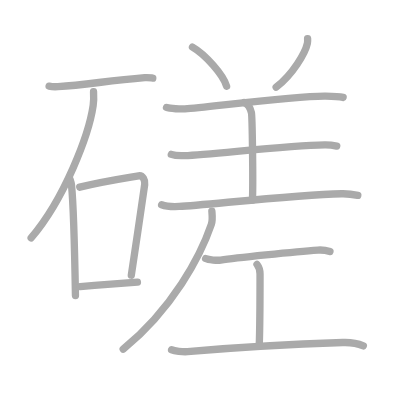
t = 0.00 s
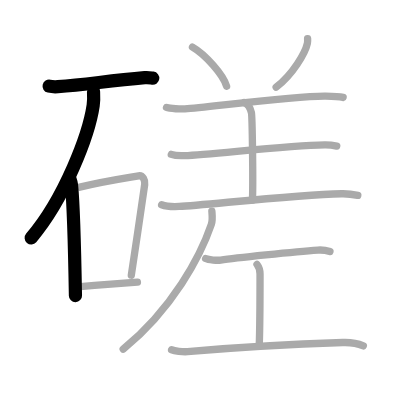
t = 3.00 s
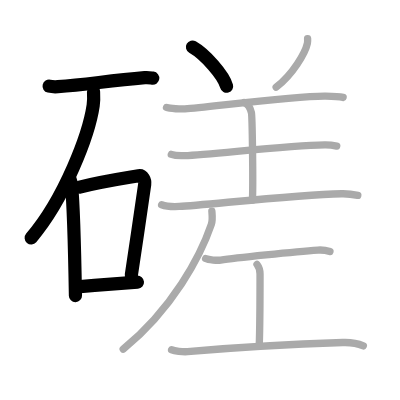
t = 6.00 s
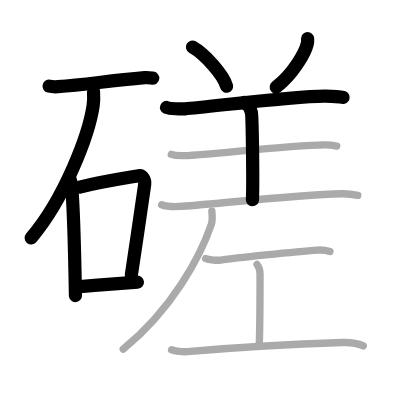
t = 9.00 s
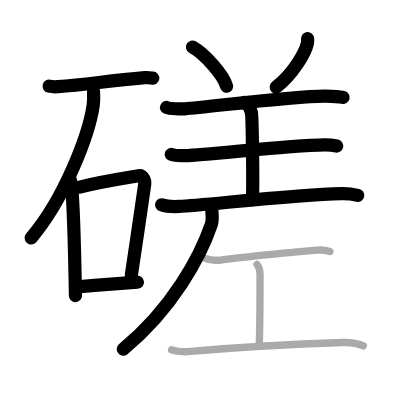
t = 12.00 s
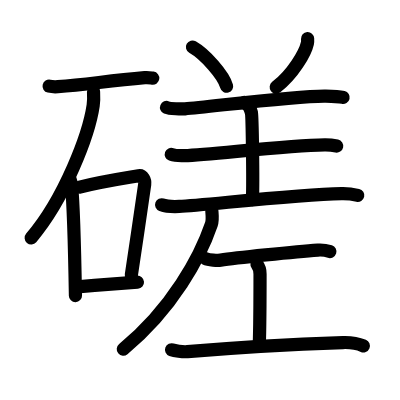
t = 15.00 s

The animated SVG that drew these frames (rendered in a browser with its animation timeline set to each time). Animation: 15 SMIL elements (animate=15); one cycle of 15.00 s.

<?xml version="1.0" standalone="no"?>
<!DOCTYPE svg PUBLIC "-//W3C//DTD SVG 1.1//EN"   "http://www.w3.org/Graphics/SVG/1.1/DTD/svg11.dtd">
<svg width="400px" height="400px"  version="1.1" xmlns="http://www.w3.org/2000/svg">
  <defs>
    <marker id="Triangle" viewBox="0 0 10 10" refX="0" refY="5" markerUnits="strokeWidth" markerWidth="3" style="stroke-opacity:0%;fill:#aaaaaa;" markerHeight="2" orient="auto">
      <path d="M 0 0 L 10 5 L 0 10 z" />
    </marker>
    
    <marker id="Arrow" viewBox="0 0 10 10" refX="5" refY="5" markerUnits="strokeWidth" markerWidth="1.8" style="stroke-opacity:0%;fill:#770000;" markerHeight="2" orient="auto">
      <path d="M 0 4 L 6 4 L 4 1 L 10 5 L 4 9 L 6 6 L 0 6 z" />
        <circle cx="5" cy="5" r="5" />
      </marker>
    
    <marker id="TriangleRed" viewBox="0 0 10 10" refX="0" refY="5" markerUnits="strokeWidth" markerWidth="3" style="stroke-opacity:0%;fill:#CC0000;" markerHeight="2" orient="auto">
      <path d="M 0 0 L 10 5 L 0 10 z" />
    </marker>
    
    <marker id="ArrowRed" viewBox="0 0 10 10" refX="5" refY="5" markerUnits="strokeWidth" markerWidth="1.8" style="stroke-opacity:0%;fill:#CC0000;" markerHeight="2" orient="auto">
      <path d="M 0 4 L 6 4 L 4 1 L 10 5 L 4 9 L 6 6 L 0 6 z" />
        <circle cx="5" cy="5" r="5" />
      </marker>
    
  </defs>
  
  <path style="fill:#ffffff; fill-opacity:100%; fill-rule:evenodd; stroke-width:0;" d="M 0 0 L 400px 0 L 400px 400px L 0 400px L 0 0" />

  <g transform="scale(3.6697247706422 3.6697247706422)">
<path style="fill:none; fill-opacity:0%; fill-rule:evenodd; stroke:#aaaaaa; stroke-opacity:100%; stroke-width: 1.5pt; stroke-linejoin:round; stroke-linecap:round;" d="M13.38 23.48c0.62 0.14 1.77 0.18 2.39 0.14c7.8-0.51 13.26-1.58 23.68-2.46c1.03-0.09 1.66 0.07 2.18 0.14"></path>
<path style="fill:none; fill-opacity:0%; fill-rule:evenodd; stroke:#aaaaaa; stroke-opacity:100%; stroke-width: 1.5pt; stroke-linejoin:round; stroke-linecap:round;" d="M25.49 25c0.05 0.94 0.1 2.42-0.1 3.77c-1.16 7.95-7.8 25.39-16.9 36.07"></path>
<path style="fill:none; fill-opacity:0%; fill-rule:evenodd; stroke:#aaaaaa; stroke-opacity:100%; stroke-width: 1.5pt; stroke-linejoin:round; stroke-linecap:round;" d="M19.04 48.73c0.19 0.55 0.38 1.01 0.45 1.7c0.54 5.43 0.9 20.37 1.07 30.1"></path>
<path style="fill:none; fill-opacity:0%; fill-rule:evenodd; stroke:#aaaaaa; stroke-opacity:100%; stroke-width: 1.5pt; stroke-linejoin:round; stroke-linecap:round;" d="M21.73 51c6.44-1.6 12.95-2.55 16.05-3.09c1.13-0.2 1.81 1.17 1.65 2.34c-0.67 4.81-2.65 18.1-3.65 24.75"></path>
<path style="fill:none; fill-opacity:0%; fill-rule:evenodd; stroke:#aaaaaa; stroke-opacity:100%; stroke-width: 1.5pt; stroke-linejoin:round; stroke-linecap:round;" d="M21.83 78.09c4.99-0.38 9.06-0.73 15.62-1.2"></path>
<path style="fill:none; fill-opacity:0%; fill-rule:evenodd; stroke:#aaaaaa; stroke-opacity:100%; stroke-width: 1.5pt; stroke-linejoin:round; stroke-linecap:round;" d="M52.45 12.83c3.46 1.97 8.43 7.6 9.3 10.67"></path>
<path style="fill:none; fill-opacity:0%; fill-rule:evenodd; stroke:#aaaaaa; stroke-opacity:100%; stroke-width: 1.5pt; stroke-linejoin:round; stroke-linecap:round;" d="M83.82 10.52c0.02 0.31 0.05 0.8-0.05 1.25c-0.58 2.64-3.93 8.43-8.52 11.98"></path>
<path style="fill:none; fill-opacity:0%; fill-rule:evenodd; stroke:#aaaaaa; stroke-opacity:100%; stroke-width: 1.5pt; stroke-linejoin:round; stroke-linecap:round;" d="M45.38 29.29c0.88 0.37 4.14 0.44 5.03 0.37c7.06-0.56 30.39-3.61 38.36-3.47c1.47 0.02 3.99 0.18 4.73 0.36"></path>
<path style="fill:none; fill-opacity:0%; fill-rule:evenodd; stroke:#aaaaaa; stroke-opacity:100%; stroke-width: 1.5pt; stroke-linejoin:round; stroke-linecap:round;" d="M66.57 27.93c1.08 0.43 1.73 1.92 1.94 2.77c0.22 0.85 0.5 18.49 0.28 23.81"></path>
<path style="fill:none; fill-opacity:0%; fill-rule:evenodd; stroke:#aaaaaa; stroke-opacity:100%; stroke-width: 1.5pt; stroke-linejoin:round; stroke-linecap:round;" d="M46.68 42.07c0.93 0.34 2.64 0.38 3.58 0.34c7.73-0.31 27.65-2.79 38.23-2.94c1.55-0.02 2.49 0.16 3.27 0.33"></path>
<path style="fill:none; fill-opacity:0%; fill-rule:evenodd; stroke:#aaaaaa; stroke-opacity:100%; stroke-width: 1.5pt; stroke-linejoin:round; stroke-linecap:round;" d="M44.04 55.8c1.25 0.46 3.55 0.52 4.8 0.46c6.95-0.33 31.13-3.18 44.28-3.47c2.08-0.05 3.34 0.22 4.38 0.45"></path>
<path style="fill:none; fill-opacity:0%; fill-rule:evenodd; stroke:#aaaaaa; stroke-opacity:100%; stroke-width: 1.5pt; stroke-linejoin:round; stroke-linecap:round;" d="M57.73 57.52c0.07 0.91 0.27 2.43-0.14 3.63c-2.99 8.76-10.6 23.02-24.02 34"></path>
<path style="fill:none; fill-opacity:0%; fill-rule:evenodd; stroke:#aaaaaa; stroke-opacity:100%; stroke-width: 1.5pt; stroke-linejoin:round; stroke-linecap:round;" d="M56.03 70.47c0.78 0.4 3.32 0.52 4.1 0.41c3.66-0.54 20.34-2.32 26.49-2.73c1.2-0.08 2.29 0.08 3.29 0.41"></path>
<path style="fill:none; fill-opacity:0%; fill-rule:evenodd; stroke:#aaaaaa; stroke-opacity:100%; stroke-width: 1.5pt; stroke-linejoin:round; stroke-linecap:round;" d="M70.03 72.04c0.83 1.09 0.83 1.75 0.83 2.62c0 6.11 0 13.3-0.21 19.41"></path>
<path style="fill:none; fill-opacity:0%; fill-rule:evenodd; stroke:#aaaaaa; stroke-opacity:100%; stroke-width: 1.5pt; stroke-linejoin:round; stroke-linecap:round;" d="M46.75 95.32c0.76 0.28 3.05 0.62 4.34 0.5c15.41-1.33 29.74-2.07 42.34-2.48c2.07-0.07 4.55 0.46 5.58 0.9"></path>

<path style="fill:none; fill-opacity:0%; fill-rule:evenodd; stroke:#000000; stroke-opacity:100%; stroke-width: 2.7pt; stroke-linejoin:round; stroke-linecap:round;" d="M13.38 23.48c0.62 0.14 1.77 0.18 2.39 0.14c7.8-0.51 13.26-1.58 23.68-2.46c1.03-0.09 1.66 0.07 2.18 0.14" pathLength="100" stroke-dashoffset="100" stroke-dasharray="100 105"><animate id="dashAnim1" attributeName="stroke-dashoffset" from="100" to="0" dur="1s" calcMode="linear" fill="freeze"/></path>
<path style="fill:none; fill-opacity:0%; fill-rule:evenodd; stroke:#000000; stroke-opacity:100%; stroke-width: 2.7pt; stroke-linejoin:round; stroke-linecap:round;" d="M25.49 25c0.05 0.94 0.1 2.42-0.1 3.77c-1.16 7.95-7.8 25.39-16.9 36.07" pathLength="100" stroke-dashoffset="100" stroke-dasharray="100 105"><animate id="dashAnim2" attributeName="stroke-dashoffset" from="100" to="0" dur="1s" calcMode="linear" begin="dashAnim1.end" fill="freeze"/></path>
<path style="fill:none; fill-opacity:0%; fill-rule:evenodd; stroke:#000000; stroke-opacity:100%; stroke-width: 2.7pt; stroke-linejoin:round; stroke-linecap:round;" d="M19.04 48.73c0.19 0.55 0.38 1.01 0.45 1.7c0.54 5.43 0.9 20.37 1.07 30.1" pathLength="100" stroke-dashoffset="100" stroke-dasharray="100 105"><animate id="dashAnim3" attributeName="stroke-dashoffset" from="100" to="0" dur="1s" calcMode="linear" begin="dashAnim2.end" fill="freeze"/></path>
<path style="fill:none; fill-opacity:0%; fill-rule:evenodd; stroke:#000000; stroke-opacity:100%; stroke-width: 2.7pt; stroke-linejoin:round; stroke-linecap:round;" d="M21.73 51c6.44-1.6 12.95-2.55 16.05-3.09c1.13-0.2 1.81 1.17 1.65 2.34c-0.67 4.81-2.65 18.1-3.65 24.75" pathLength="100" stroke-dashoffset="100" stroke-dasharray="100 105"><animate id="dashAnim4" attributeName="stroke-dashoffset" from="100" to="0" dur="1s" calcMode="linear" begin="dashAnim3.end" fill="freeze"/></path>
<path style="fill:none; fill-opacity:0%; fill-rule:evenodd; stroke:#000000; stroke-opacity:100%; stroke-width: 2.7pt; stroke-linejoin:round; stroke-linecap:round;" d="M21.83 78.09c4.99-0.38 9.06-0.73 15.62-1.2" pathLength="100" stroke-dashoffset="100" stroke-dasharray="100 105"><animate id="dashAnim5" attributeName="stroke-dashoffset" from="100" to="0" dur="1s" calcMode="linear" begin="dashAnim4.end" fill="freeze"/></path>
<path style="fill:none; fill-opacity:0%; fill-rule:evenodd; stroke:#000000; stroke-opacity:100%; stroke-width: 2.7pt; stroke-linejoin:round; stroke-linecap:round;" d="M52.45 12.83c3.46 1.97 8.43 7.6 9.3 10.67" pathLength="100" stroke-dashoffset="100" stroke-dasharray="100 105"><animate id="dashAnim6" attributeName="stroke-dashoffset" from="100" to="0" dur="1s" calcMode="linear" begin="dashAnim5.end" fill="freeze"/></path>
<path style="fill:none; fill-opacity:0%; fill-rule:evenodd; stroke:#000000; stroke-opacity:100%; stroke-width: 2.7pt; stroke-linejoin:round; stroke-linecap:round;" d="M83.82 10.52c0.02 0.31 0.05 0.8-0.05 1.25c-0.58 2.64-3.93 8.43-8.52 11.98" pathLength="100" stroke-dashoffset="100" stroke-dasharray="100 105"><animate id="dashAnim7" attributeName="stroke-dashoffset" from="100" to="0" dur="1s" calcMode="linear" begin="dashAnim6.end" fill="freeze"/></path>
<path style="fill:none; fill-opacity:0%; fill-rule:evenodd; stroke:#000000; stroke-opacity:100%; stroke-width: 2.7pt; stroke-linejoin:round; stroke-linecap:round;" d="M45.38 29.29c0.88 0.37 4.14 0.44 5.03 0.37c7.06-0.56 30.39-3.61 38.36-3.47c1.47 0.02 3.99 0.18 4.73 0.36" pathLength="100" stroke-dashoffset="100" stroke-dasharray="100 105"><animate id="dashAnim8" attributeName="stroke-dashoffset" from="100" to="0" dur="1s" calcMode="linear" begin="dashAnim7.end" fill="freeze"/></path>
<path style="fill:none; fill-opacity:0%; fill-rule:evenodd; stroke:#000000; stroke-opacity:100%; stroke-width: 2.7pt; stroke-linejoin:round; stroke-linecap:round;" d="M66.57 27.93c1.08 0.43 1.73 1.92 1.94 2.77c0.22 0.85 0.5 18.49 0.28 23.81" pathLength="100" stroke-dashoffset="100" stroke-dasharray="100 105"><animate id="dashAnim9" attributeName="stroke-dashoffset" from="100" to="0" dur="1s" calcMode="linear" begin="dashAnim8.end" fill="freeze"/></path>
<path style="fill:none; fill-opacity:0%; fill-rule:evenodd; stroke:#000000; stroke-opacity:100%; stroke-width: 2.7pt; stroke-linejoin:round; stroke-linecap:round;" d="M46.68 42.07c0.93 0.34 2.64 0.38 3.58 0.34c7.73-0.31 27.65-2.79 38.23-2.94c1.55-0.02 2.49 0.16 3.27 0.33" pathLength="100" stroke-dashoffset="100" stroke-dasharray="100 105"><animate id="dashAnim10" attributeName="stroke-dashoffset" from="100" to="0" dur="1s" calcMode="linear" begin="dashAnim9.end" fill="freeze"/></path>
<path style="fill:none; fill-opacity:0%; fill-rule:evenodd; stroke:#000000; stroke-opacity:100%; stroke-width: 2.7pt; stroke-linejoin:round; stroke-linecap:round;" d="M44.04 55.8c1.25 0.46 3.55 0.52 4.8 0.46c6.95-0.33 31.13-3.18 44.28-3.47c2.08-0.05 3.34 0.22 4.38 0.45" pathLength="100" stroke-dashoffset="100" stroke-dasharray="100 105"><animate id="dashAnim11" attributeName="stroke-dashoffset" from="100" to="0" dur="1s" calcMode="linear" begin="dashAnim10.end" fill="freeze"/></path>
<path style="fill:none; fill-opacity:0%; fill-rule:evenodd; stroke:#000000; stroke-opacity:100%; stroke-width: 2.7pt; stroke-linejoin:round; stroke-linecap:round;" d="M57.73 57.52c0.07 0.91 0.27 2.43-0.14 3.63c-2.99 8.76-10.6 23.02-24.02 34" pathLength="100" stroke-dashoffset="100" stroke-dasharray="100 105"><animate id="dashAnim12" attributeName="stroke-dashoffset" from="100" to="0" dur="1s" calcMode="linear" begin="dashAnim11.end" fill="freeze"/></path>
<path style="fill:none; fill-opacity:0%; fill-rule:evenodd; stroke:#000000; stroke-opacity:100%; stroke-width: 2.7pt; stroke-linejoin:round; stroke-linecap:round;" d="M56.03 70.47c0.78 0.4 3.32 0.52 4.1 0.41c3.66-0.54 20.34-2.32 26.49-2.73c1.2-0.08 2.29 0.08 3.29 0.41" pathLength="100" stroke-dashoffset="100" stroke-dasharray="100 105"><animate id="dashAnim13" attributeName="stroke-dashoffset" from="100" to="0" dur="1s" calcMode="linear" begin="dashAnim12.end" fill="freeze"/></path>
<path style="fill:none; fill-opacity:0%; fill-rule:evenodd; stroke:#000000; stroke-opacity:100%; stroke-width: 2.7pt; stroke-linejoin:round; stroke-linecap:round;" d="M70.03 72.04c0.83 1.09 0.83 1.75 0.83 2.62c0 6.11 0 13.3-0.21 19.41" pathLength="100" stroke-dashoffset="100" stroke-dasharray="100 105"><animate id="dashAnim14" attributeName="stroke-dashoffset" from="100" to="0" dur="1s" calcMode="linear" begin="dashAnim13.end" fill="freeze"/></path>
<path style="fill:none; fill-opacity:0%; fill-rule:evenodd; stroke:#000000; stroke-opacity:100%; stroke-width: 2.7pt; stroke-linejoin:round; stroke-linecap:round;" d="M46.75 95.32c0.76 0.28 3.05 0.62 4.34 0.5c15.41-1.33 29.74-2.07 42.34-2.48c2.07-0.07 4.55 0.46 5.58 0.9" pathLength="100" stroke-dashoffset="100" stroke-dasharray="100 105"><animate id="dashAnim15" attributeName="stroke-dashoffset" from="100" to="0" dur="1s" calcMode="linear" begin="dashAnim14.end" fill="freeze"/></path>

</g>

</svg>  
          
